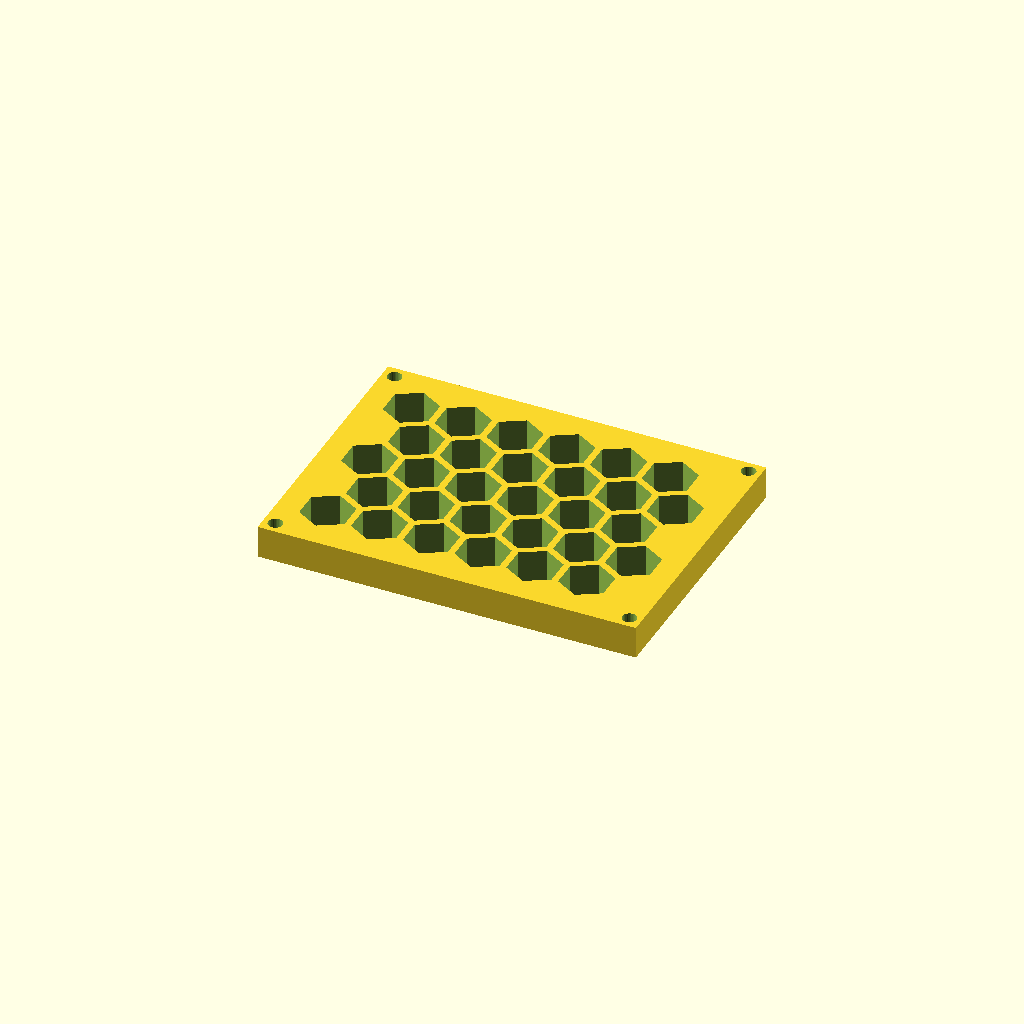
Cell 1: rendered with the file's own defaults.
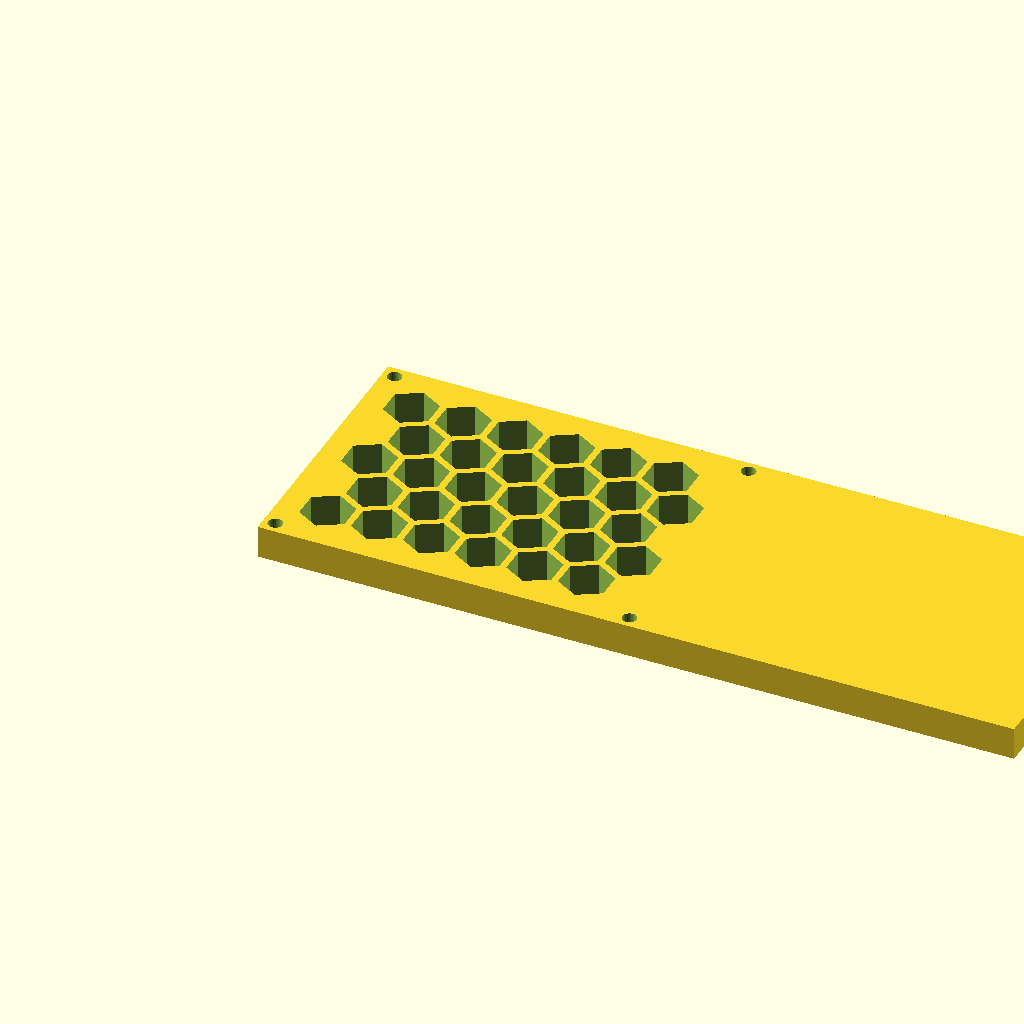
Cell 2: the same model with panel_w = 231.72.
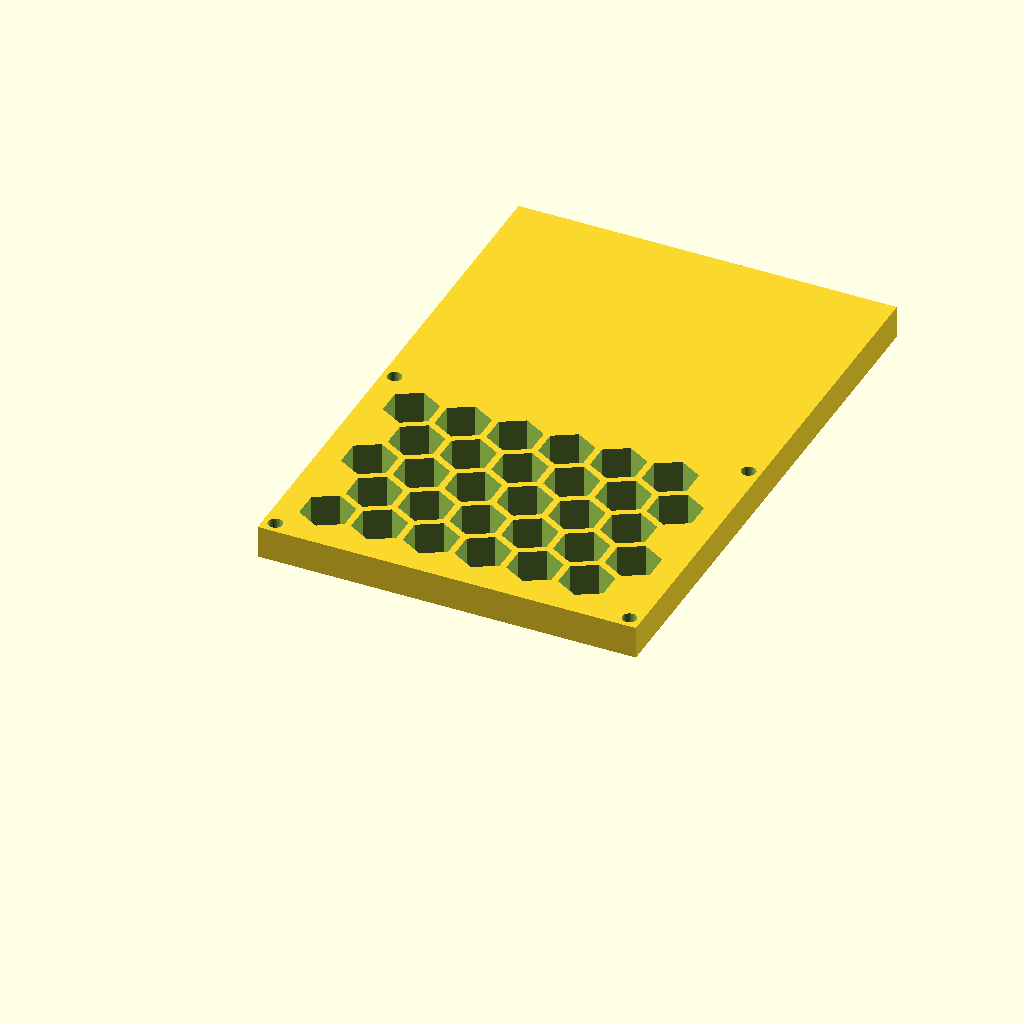
Cell 3: the same model with panel_d = 171.46.
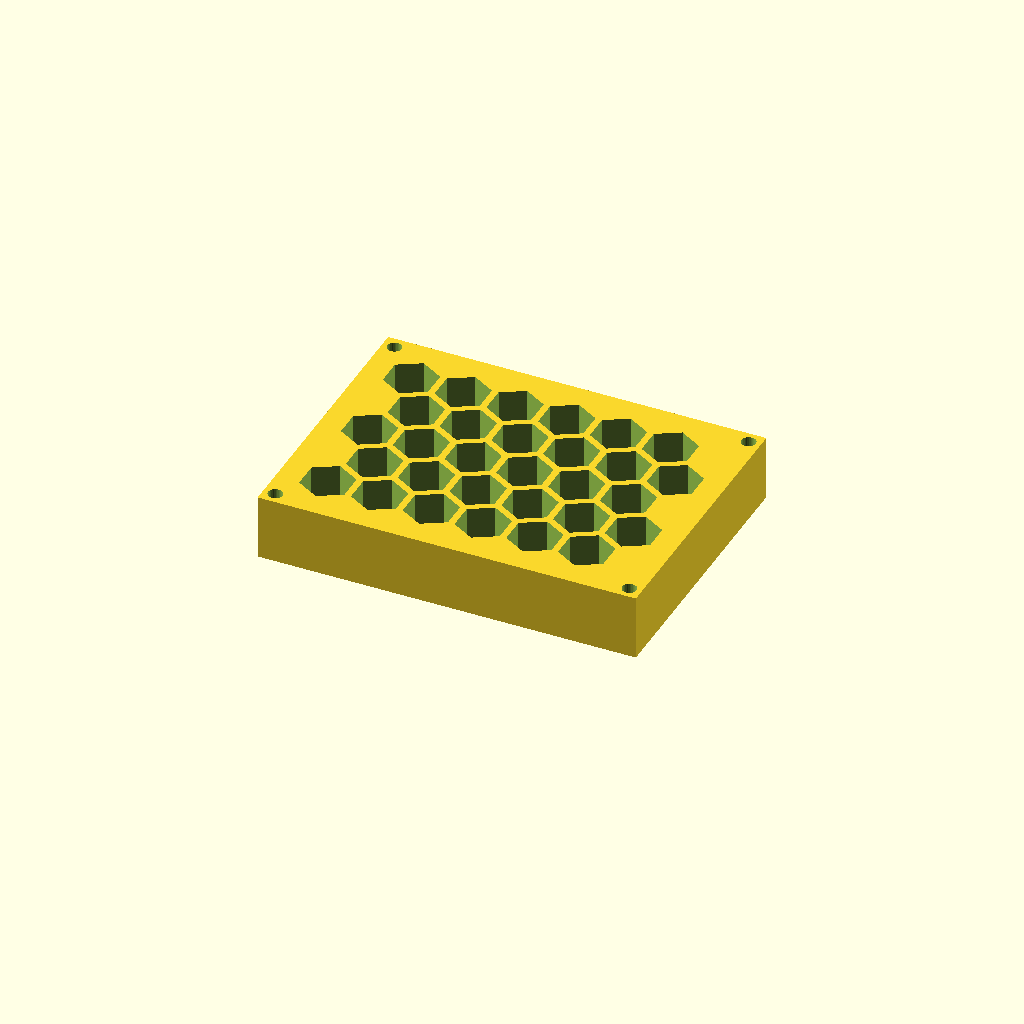
Cell 4: the same model with thick = 20.
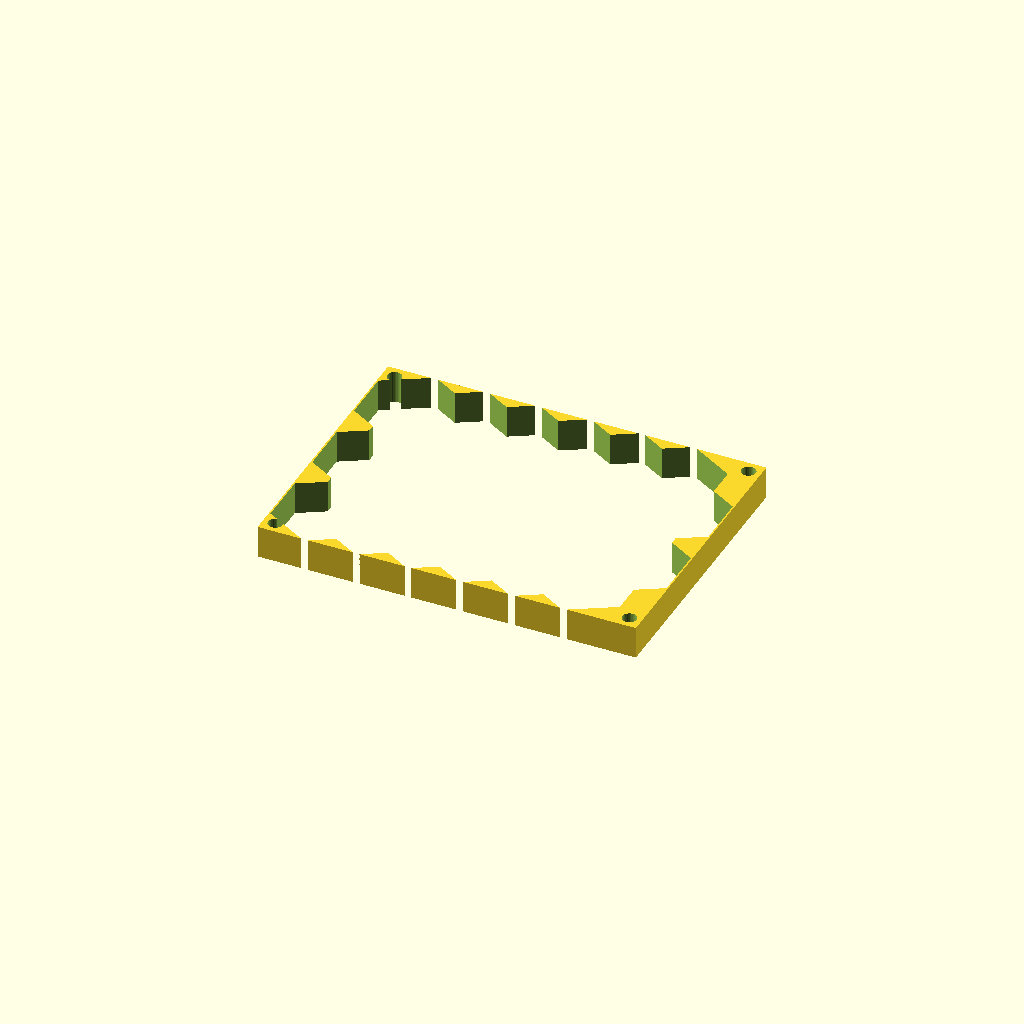
Cell 5: the same model with cell_r = 16.
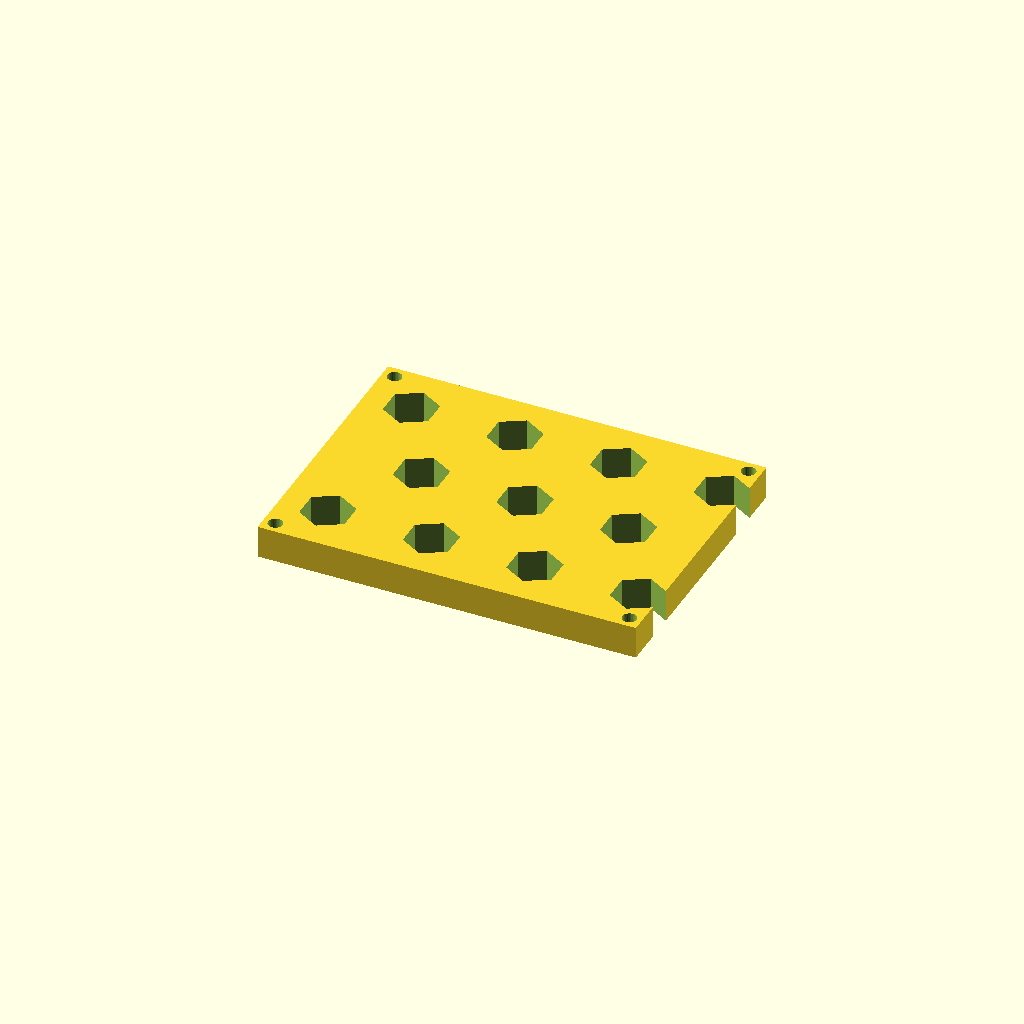
Cell 6 — pitch set to 31.72, the other parameters unchanged.
All cells are drawn from one camera (rotation 55°, 0°, 25°, orthographic, colour scheme Cornfield), so only the parameter changes between them.
Source of the model, optional_data/data/gen3/hexlattices/part_0075.scad:
$fn = 32;

// ----------------------------------------------------------------------
// Honeycomb panel: 115.86 x 85.73 mm, 30 cells of 16 mm
// ----------------------------------------------------------------------

// --- parameters (mm) ---
panel_w = 115.86;         // panel width
panel_d = 85.73;          // panel depth
thick = 10;               // panel thickness
cell_r = 8;               // hex cell circumradius
pitch = 15.86;            // hex cell pitch (centre to centre)
web = 2;                  // web between the cells
columns = 6;              // columns of cells
rows = 5;                 // rows of cells
cell_count = 30;          // total cells
shift_x = 14.33;          // first cell offset in x
shift_y = 15.4;           // first cell offset in y
mount_d = 4.4;            // corner mounting holes
hole_off = 3.7;           // mounting hole offset from the corners

difference() {
  union() {
    cube([panel_w, panel_d, thick]);
  }
  /* hexagonal cells, point-up, cut right through the plate */
  for (row = [0 : rows - 1]) {
    for (col = [0 : columns - 1]) {
      translate([shift_x + col * pitch + (row % 2) * pitch / 2, shift_y + row * pitch * 0.866025, -2.5]) rotate([0, 0, 30]) cylinder(h = thick + 5, d = 2 * cell_r, $fn = 6);
    }
  }
  /* corner mounting holes, clear of the outer cell web */
  translate([3.7, 3.7, -2.5]) cylinder(h = thick + 5, d = mount_d);
  translate([112.16, 3.7, -2.5]) cylinder(h = thick + 5, d = mount_d);
  translate([3.7, 82.03, -2.5]) cylinder(h = thick + 5, d = mount_d);
  translate([112.16, 82.03, -2.5]) cylinder(h = thick + 5, d = mount_d);
}
Parameter table extracted from the source (name, type, default, range or options):
panel_w: number, default 115.86
panel_d: number, default 85.73
thick: number, default 10
cell_r: number, default 8
pitch: number, default 15.86
web: number, default 2
columns: number, default 6
rows: number, default 5
cell_count: number, default 30
shift_x: number, default 14.33
shift_y: number, default 15.4
mount_d: number, default 4.4
hole_off: number, default 3.7
